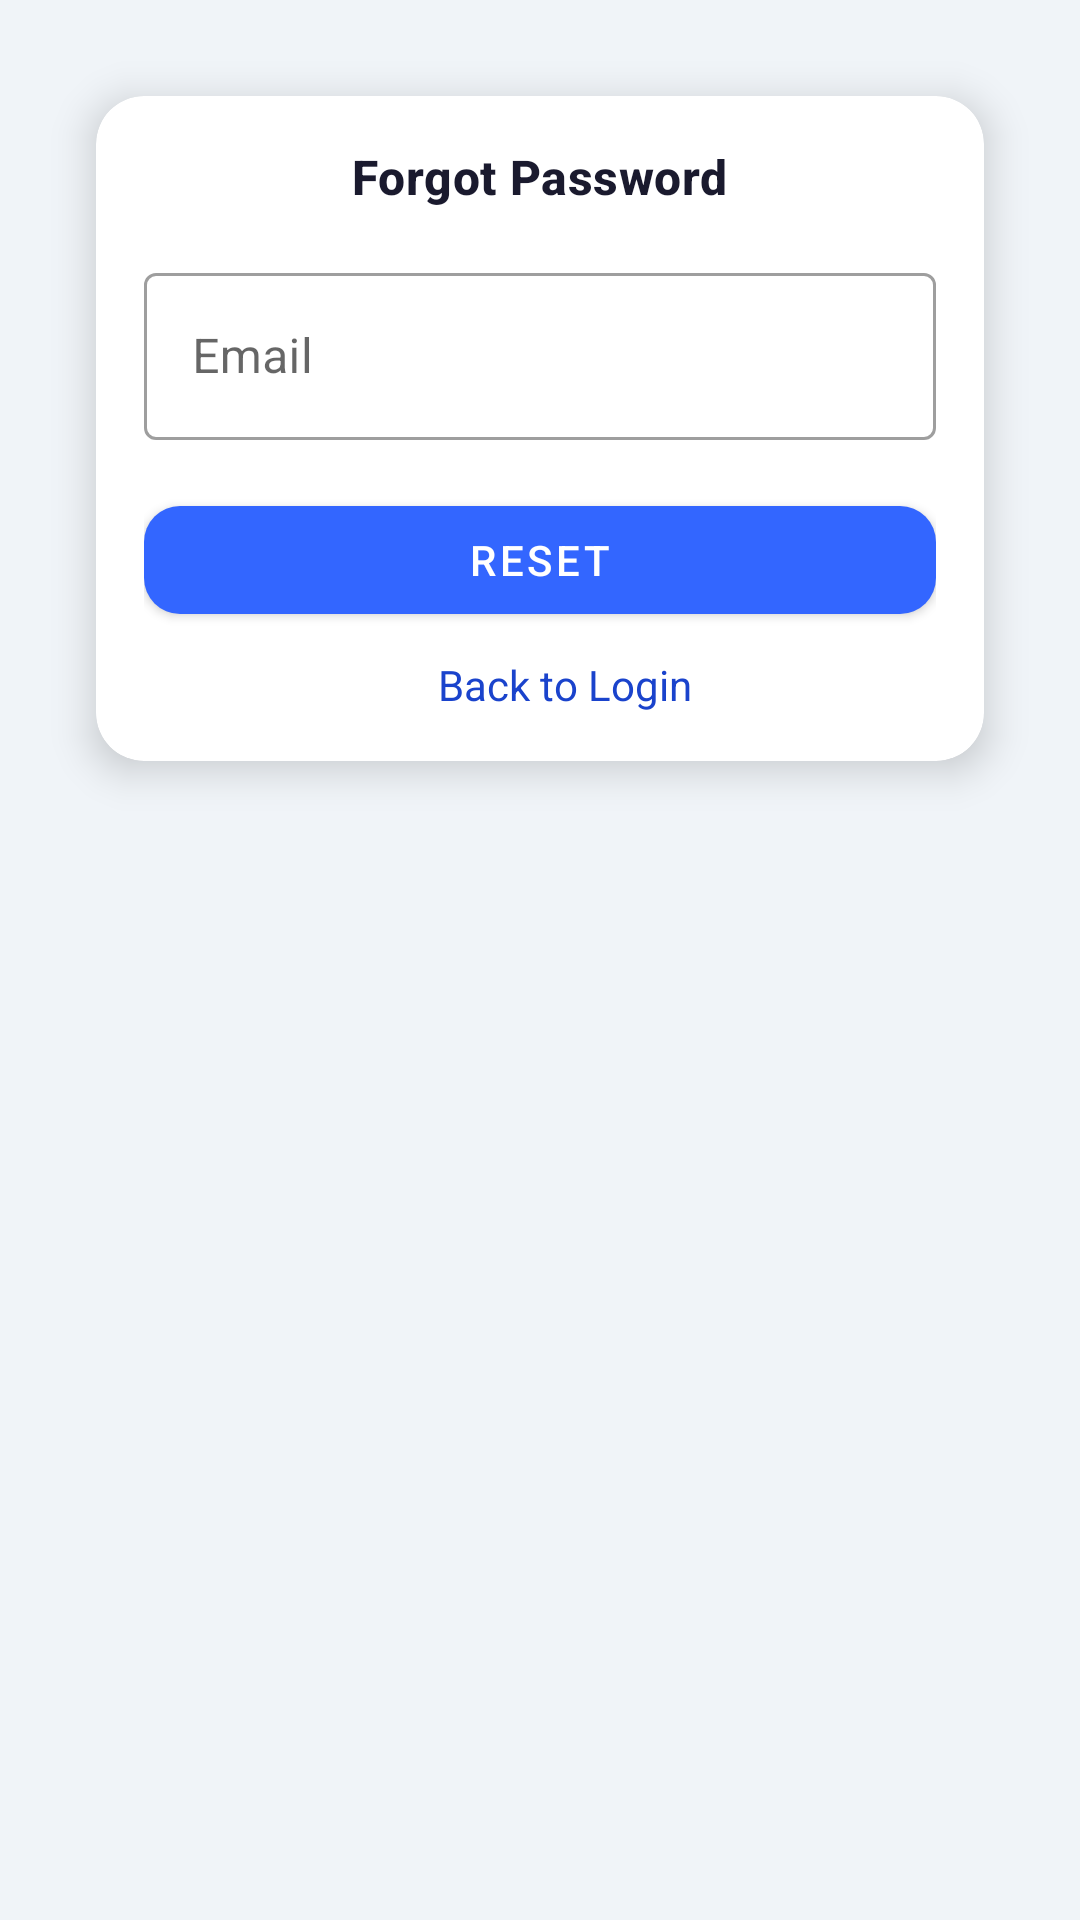

Here is an Android app screen rendered from its layout file. Give the layout XML and the strings, colors and styles it references.
<!-- AndroidManifest.xml: application theme Theme.MedicineDispenser -->
<!-- res/layout/forgot_pass_nurse.xml -->
<?xml version="1.0" encoding="utf-8"?>
<androidx.constraintlayout.widget.ConstraintLayout
    xmlns:android="http://schemas.android.com/apk/res/android"
    xmlns:app="http://schemas.android.com/apk/res-auto"
    android:layout_width="match_parent"
    android:layout_height="match_parent"
    android:background="@drawable/bg">

    <com.google.android.material.card.MaterialCardView
        android:layout_width="match_parent"
        android:layout_height="wrap_content"
        android:layout_marginHorizontal="32dp"
        android:layout_marginTop="32dp"
        app:cardCornerRadius="16dp"
        app:cardElevation="8dp"
        app:layout_constraintEnd_toEndOf="parent"
        app:layout_constraintStart_toStartOf="parent"
        app:layout_constraintTop_toTopOf="parent">

        <androidx.constraintlayout.widget.ConstraintLayout
            android:layout_width="match_parent"
            android:layout_height="wrap_content"
            android:padding="16dp">

            <TextView
                android:id="@+id/textView"
                style="@style/TextAppearance.App.Title"
                android:layout_width="wrap_content"
                android:layout_height="wrap_content"
                android:textSize="16dp"
                android:text="Forgot Password"
                app:layout_constraintEnd_toEndOf="parent"
                app:layout_constraintStart_toStartOf="parent"
                app:layout_constraintTop_toTopOf="parent" />


            <com.google.android.material.textfield.TextInputLayout
                android:id="@+id/emailLayout"
                style="@style/Widget.MaterialComponents.TextInputLayout.OutlinedBox"
                android:layout_width="match_parent"
                android:layout_height="wrap_content"
                android:layout_marginTop="16dp"
                android:hint="Email"
                app:layout_constraintEnd_toEndOf="parent"
                app:layout_constraintStart_toStartOf="parent"
                app:layout_constraintTop_toBottomOf="@+id/textView">

                <com.google.android.material.textfield.TextInputEditText
                    android:id="@+id/emailEditText"
                    android:layout_width="match_parent"
                    android:layout_height="wrap_content"
                    android:inputType="text" />

            </com.google.android.material.textfield.TextInputLayout>

            <com.google.android.material.button.MaterialButton
                android:id="@+id/resetPasswordButton"
                style="@style/Widget.App.Button"
                android:layout_width="0dp"
                android:layout_height="wrap_content"
                android:layout_marginTop="16dp"
                android:text="Reset"
                app:layout_constraintEnd_toEndOf="parent"
                app:layout_constraintStart_toStartOf="parent"
                app:layout_constraintTop_toBottomOf="@+id/emailLayout" />
            <TextView
                android:id="@+id/b2login"
                android:layout_width="wrap_content"
                android:layout_height="wrap_content"
                android:layout_marginStart="16dp"
                android:layout_marginTop="8dp"
                android:clickable="true"
                android:focusable="true"
                android:gravity="center"
                android:text="Back to Login"
                android:textColor="#1A43CC"
                app:layout_constraintBottom_toBottomOf="parent"
                app:layout_constraintEnd_toEndOf="parent"
                app:layout_constraintStart_toStartOf="parent"
                app:layout_constraintTop_toBottomOf="@id/resetPasswordButton" />

        </androidx.constraintlayout.widget.ConstraintLayout>

    </com.google.android.material.card.MaterialCardView>

</androidx.constraintlayout.widget.ConstraintLayout>
<!-- resources referenced by this layout -->
<resources>
  <style name="TextAppearance.App.Title" parent="TextAppearance.MaterialComponents.Headline6">
          <item name="android:textColor">@color/md_theme_text_primary</item>
          <item name="android:textStyle">bold</item>
      </style>
  <style name="Widget.App.Button" parent="Widget.MaterialComponents.Button">
          <item name="backgroundTint">@color/md_theme_primary</item>
          <item name="android:textColor">@color/md_theme_on_primary</item>
          <item name="cornerRadius">12dp</item>
          <item name="elevation">4dp</item>
      </style>
  <style name="Theme.MedicineDispenser" parent="Theme.MaterialComponents.Light.NoActionBar">
          <item name="colorPrimary">@color/md_theme_primary</item>
          <item name="colorPrimaryVariant">@color/md_theme_primary_variant</item>
          <item name="colorOnPrimary">@color/md_theme_on_primary</item>
  
          <item name="android:statusBarColor">@color/md_theme_primary</item>
          <item name="android:windowLightStatusBar" tools:targetApi="m">false</item>
  
          <item name="android:windowBackground">@color/md_theme_background</item>
          <item name="colorSurface">@color/md_theme_surface</item>
  
          <item name="textAppearanceHeadline6">@style/TextAppearance.App.Title</item>
          <item name="textAppearanceBody2">@style/TextAppearance.App.Subtitle</item>
  
          <item name="materialButtonStyle">@style/Widget.App.Button</item>
          <item name="materialCardViewStyle">@style/Widget.App.CardView</item>
      </style>
  <color name="md_theme_text_primary">#1A1A2E</color>
  <color name="md_theme_primary">#3366FF</color>
  <color name="md_theme_on_primary">#FFFFFF</color>
  <color name="md_theme_primary_variant">#1A43CC</color>
  <color name="md_theme_background">#F0F4F8</color>
  <color name="md_theme_surface">#FFFFFF</color>
  <style name="TextAppearance.App.Subtitle" parent="TextAppearance.MaterialComponents.Body2">
          <item name="android:textColor">@color/md_theme_text_secondary</item>
      </style>
  <style name="Widget.App.CardView" parent="Widget.MaterialComponents.CardView">
          <item name="cardElevation">8dp</item>
          <item name="cardCornerRadius">16dp</item>
          <item name="cardBackgroundColor">@color/md_theme_card_background</item>
      </style>
  <color name="md_theme_text_secondary">#6E6E80</color>
  <color name="md_theme_card_background">#FFFFFF</color>
</resources>
